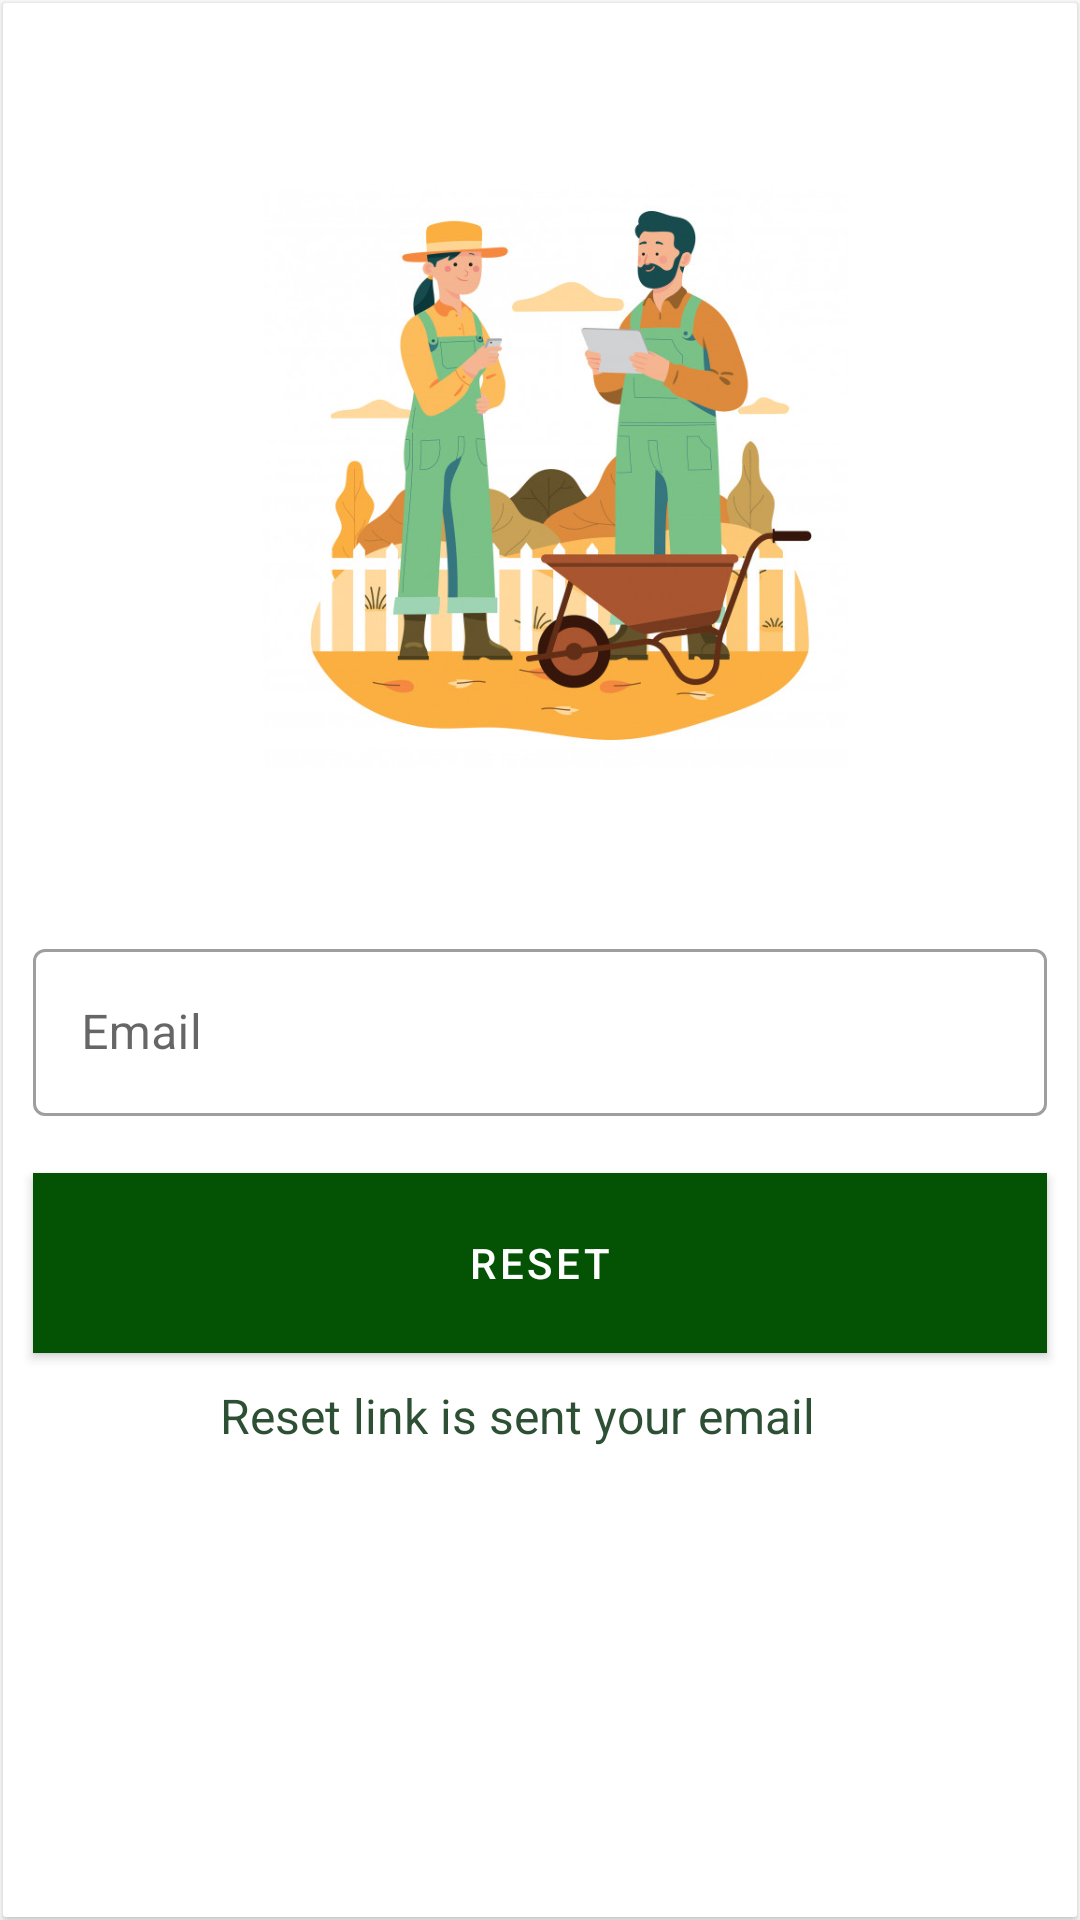

The Android layout XML behind this screen, and the referenced resources:
<!-- AndroidManifest.xml: application theme AppTheme -->
<!-- res/layout/activity__reset_password.xml -->
<?xml version="1.0" encoding="utf-8"?>
<androidx.constraintlayout.widget.ConstraintLayout xmlns:android="http://schemas.android.com/apk/res/android"
    xmlns:app="http://schemas.android.com/apk/res-auto"
    xmlns:tools="http://schemas.android.com/tools"
    android:layout_width="match_parent"
    android:layout_height="match_parent"
    tools:context=".Activity_ResetPassword">

    <androidx.cardview.widget.CardView
        android:layout_width="0dp"
        android:layout_height="match_parent"
        android:layout_margin="1dp"
        android:layout_weight="1"
        android:elevation="1dp"
        app:cardBackgroundColor="#FFFFFF"
        app:cardCornerRadius="1dp"
        app:layout_constraintEnd_toEndOf="parent"
        app:layout_constraintStart_toStartOf="parent"
        tools:layout_editor_absoluteY="1dp">

        <ImageView
            android:id="@+id/imageView3"
            android:layout_width="234dp"
            android:layout_height="195dp"
            android:layout_marginLeft="67dp"
            android:layout_marginTop="60dp"
            app:srcCompat="@drawable/shareideas" />

        <com.google.android.material.textfield.TextInputLayout
            android:id="@+id/reset_email"
            style="@style/Widget.MaterialComponents.TextInputLayout.OutlinedBox"
            android:layout_width="match_parent"
            android:layout_height="wrap_content"
            android:layout_marginLeft="10dp"
            android:layout_marginTop="310dp"
            android:layout_marginRight="10dp">

            <com.google.android.material.textfield.TextInputEditText

                android:layout_width="match_parent"
                android:layout_height="wrap_content"
                android:hint="Email" />

        </com.google.android.material.textfield.TextInputLayout>

        <com.google.android.material.button.MaterialButton
            android:id="@+id/reset_button"
            style="@style/Widget.MaterialComponents.Button"
            android:layout_width="match_parent"
            android:layout_height="60dp"
            android:layout_marginLeft="10dp"
            android:layout_marginTop="390dp"
            android:layout_marginRight="10dp"
            android:background="@color/colorPrimaryDark"
            android:backgroundTint="#29AB87"
            android:minWidth="200dp"
            android:text="RESET"
            app:cornerRadius="8dp"

            />

        <TextView
            android:layout_width="223dp"
            android:layout_height="42dp"
            android:layout_marginLeft="60dp"
            android:layout_marginTop="460dp"
            android:layout_marginRight="10dp"
            android:text="Reset link is sent your email"
            android:textAlignment="center"
            android:textColor="@color/colorPrimaryDark"
            android:textSize="16sp" />

    </androidx.cardview.widget.CardView>

</androidx.constraintlayout.widget.ConstraintLayout>
<!-- resources referenced by this layout -->
<resources>
  <color name="colorPrimaryDark">#2d5034</color>
  <!-- drawable shareideas: jpg bitmap (drawable, 77263 bytes) -->
  <style name="AppTheme" parent="Theme.MaterialComponents.Light.NoActionBar">
          
          <item name="colorPrimary">@color/colorPrimary</item>
          <item name="colorPrimaryDark">@color/colorPrimaryDark</item>
          <item name="colorAccent">#3CB371</item>
          <item name="android:windowContentTransitions">true</item>
      </style>
  <color name="colorPrimary">#045304</color>
</resources>
